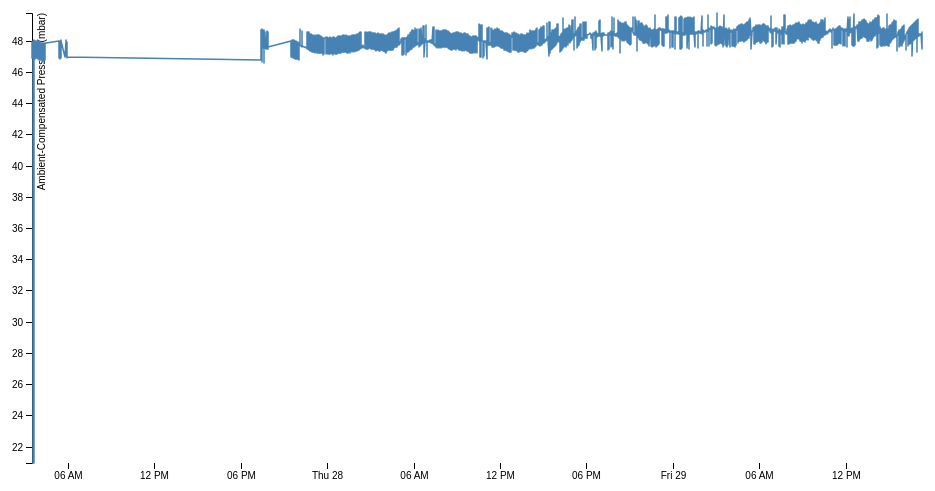
D3 v4 page, settled after 360 driven frames (6 s of simulated time); the page loaded 1 data file(s).


    setInterval('window.location.reload()', 60000);



var svg = d3.select("svg"),
    margin = {top: 20, right: 20, bottom: 30, left: 50},
    width = +svg.attr("width") - margin.left - margin.right,
    height = +svg.attr("height") - margin.top - margin.bottom,
    g = svg.append("g").attr("transform", "translate(" + margin.left + "," + margin.top + ")");

var parseTime = d3.timeParse("%d-%b-%y");

var x = d3.scaleTime()
    .rangeRound([0, width]);

var y = d3.scaleLinear()
    .rangeRound([height, 0]);

var line = d3.line()
    .x(function(d) { return x(d.date); })
    .y(function(d) { return y(d.close); });

d3.tsv("pressure_corrected.tsv", function(d) {
  //d.date = parseTime(d.date);
  d.date = new Date(d.date * 1000);
  d.close = +d.close;
  return d;
}, function(error, data) {
  if (error) throw error;

  x.domain(d3.extent(data, function(d) { return d.date; }));
  y.domain(d3.extent(data, function(d) { return d.close; }));

  g.append("g")
      .attr("transform", "translate(0," + height + ")")
      .call(d3.axisBottom(x))
    .select(".domain")
      .remove();

  g.append("g")
      .call(d3.axisLeft(y))
    .append("text")
      .attr("fill", "#000")
      .attr("transform", "rotate(-90)")
      .attr("y", 6)
      .attr("dy", "0.71em")
      .attr("text-anchor", "end")
      .text("Ambient-Compensated Pressure (mbar)");

  g.append("path")
      .datum(data)
      .attr("fill", "none")
      .attr("stroke", "steelblue")
      .attr("stroke-linejoin", "round")
      .attr("stroke-linecap", "round")
      .attr("stroke-width", 1.5)
      .attr("d", line);
});



### data: pressure_corrected.tsv
date	close
1514345519	46.94
1514345552	47.93
1514345557	46.91
1514345562	47.9
1514345566	47.9
1514345703	46.91
1514345708	47.9
1514345714	47.86
1514345719	46.91
1514345723	46.95
1514345728	47.9
1514345732	46.96
1514345737	46.96
1514345743	47.87
1514345748	46.92
1514345754	46.94
1514345758	47.92
1514345764	46.93
1514345769	46.94
1514345774	46.93
1514345779	46.91
1514345785	47.93
1514345789	46.96
1514345794	46.96
1514345798	47.94
1514345803	46.95
1514345810	46.96
1514345814	46.96
1514345819	47.95
1514345823	47.98
1514345835	21.91
1514345841	21.96
1514345845	20.95
1514345851	21.97
1514345854	21.99
1514345860	21.96
1514345865	21.91
1514345870	21.87
1514345874	22.96
1514345878	21.92
1514345883	21.97
1514345889	21.9
1514345894	21.92
1514345903	21.95
1514345907	21.95
1514345912	21.98
1514345918	21.96
1514345923	21.9
1514345928	21.92
1514345932	21.89
1514345937	22.94
1514345941	21.96
1514345947	21.95
1514345951	21.92
1514345956	21.98
1514345961	21.96
1514345965	21.94
1514345970	21.95
1514345974	21.97
1514345980	21.92
... 8,576 more rows